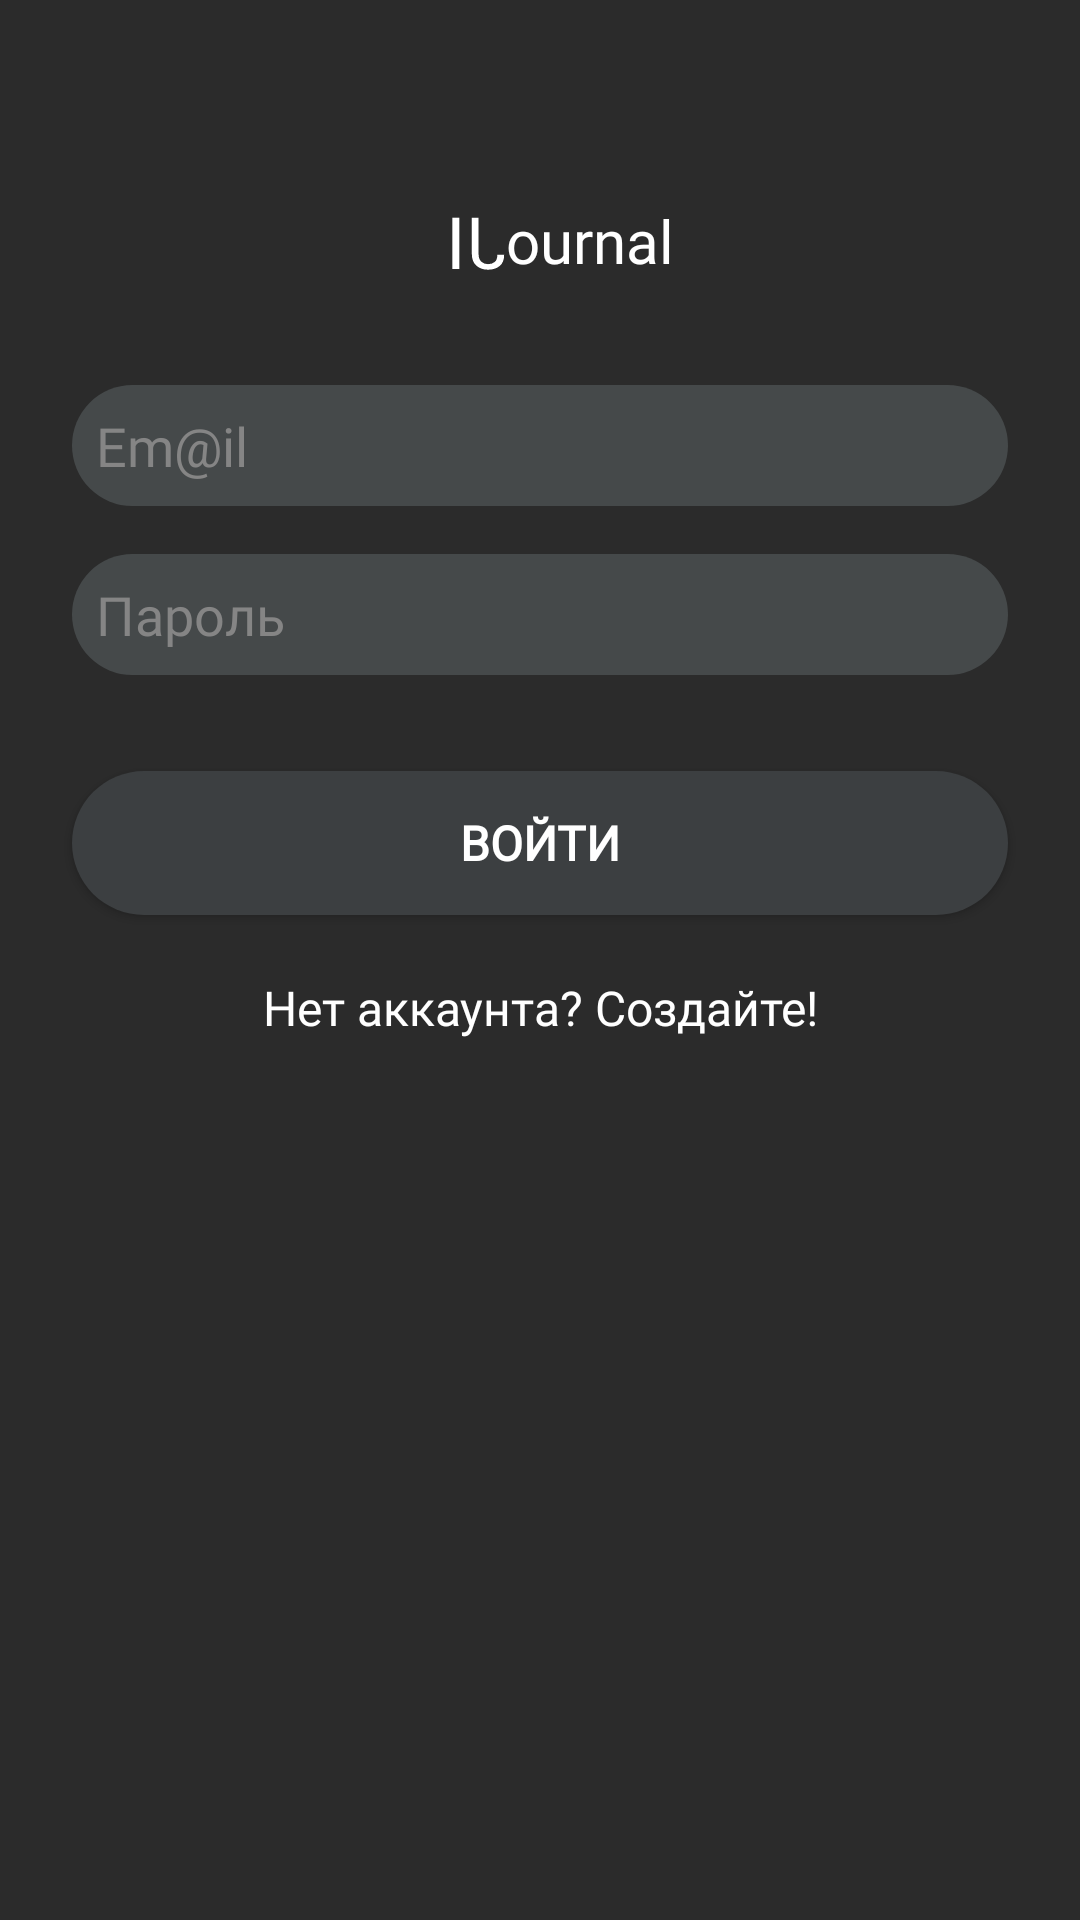

This screen was rendered from an Android layout file. Write that file and the resources it references.
<!-- AndroidManifest.xml: application theme Theme.IJournal -->
<!-- res/layout/activity_login.xml -->
<?xml version="1.0" encoding="utf-8"?>
<androidx.constraintlayout.widget.ConstraintLayout xmlns:android="http://schemas.android.com/apk/res/android"
    xmlns:app="http://schemas.android.com/apk/res-auto"
    xmlns:tools="http://schemas.android.com/tools"
    android:layout_width="match_parent"
    android:layout_height="match_parent"
    android:background="@color/dark_gray"
    tools:context=".joinus.LoginActivity">

    <TextView
        android:id="@+id/textView_logo4"
        android:layout_width="wrap_content"
        android:layout_height="wrap_content"
        android:fontFamily="@font/arsenal_bold"
        android:text="ournal"
        android:textColor="@color/white"
        android:textSize="20sp"
        app:layout_constraintBottom_toBottomOf="@+id/textView_logo"
        app:layout_constraintStart_toEndOf="@+id/textView_logo"
        app:layout_constraintTop_toTopOf="@+id/textView_logo" />

    <TextView
        android:id="@+id/textView_logo5"
        android:layout_width="wrap_content"
        android:layout_height="wrap_content"
        android:fontFamily="@font/arsenal_bold"
        android:text="I"
        android:textColor="@color/white"
        android:textSize="24sp"
        app:layout_constraintBottom_toBottomOf="@+id/textView_logo"
        app:layout_constraintEnd_toStartOf="@+id/textView_logo"
        app:layout_constraintTop_toTopOf="@+id/textView_logo" />

    <TextView
        android:id="@+id/textView_logo"
        android:layout_width="wrap_content"
        android:layout_height="wrap_content"
        android:layout_marginTop="64dp"
        android:fontFamily="@font/arsenal_bold"
        android:rotationY="-182"
        android:text="J"
        android:textColor="@color/white"
        android:textSize="24sp"
        app:layout_constraintEnd_toEndOf="@+id/te_email2"
        app:layout_constraintHorizontal_bias="0.44"
        app:layout_constraintStart_toStartOf="@+id/te_email2"
        app:layout_constraintTop_toTopOf="parent" />

    <EditText
        android:id="@+id/te_email2"
        android:layout_width="0dp"
        android:layout_height="wrap_content"
        android:layout_marginStart="24dp"
        android:layout_marginTop="32dp"
        android:layout_marginEnd="24dp"
        android:background="@drawable/courner_te"
        android:ems="10"
        android:fontFamily="@font/arsenal_bold"
        android:hint="Em@il"
        android:inputType="textEmailAddress"
        android:maxLength="35"
        android:maxLines="0"
        android:padding="8dp"
        android:paddingLeft="16dp"
        android:textColor="@color/white"
        android:textColorHint="@color/gray"
        app:layout_constraintEnd_toEndOf="parent"
        app:layout_constraintHorizontal_bias="0.0"
        app:layout_constraintStart_toStartOf="parent"
        app:layout_constraintTop_toBottomOf="@+id/textView_logo"
        tools:ignore="MissingConstraints" />

    <Button
        android:id="@+id/btn_login"
        android:layout_width="0dp"
        android:layout_height="wrap_content"
        android:layout_marginTop="32dp"
        android:background="@drawable/courner_btn"

        android:fontFamily="@font/arsenal_bold"
        android:text="ВОЙТИ"
        android:textColor="@color/white"
        android:textSize="16sp"
        android:textStyle="bold"
        app:layout_constraintEnd_toEndOf="@+id/te_pass2"
        app:layout_constraintHorizontal_bias="0.0"
        app:layout_constraintStart_toStartOf="@+id/te_pass2"
        app:layout_constraintTop_toBottomOf="@+id/te_pass2" />

    <EditText
        android:id="@+id/te_pass2"
        android:layout_width="0dp"
        android:layout_height="wrap_content"
        android:layout_marginTop="16dp"
        android:background="@drawable/courner_te"
        android:ems="10"
        android:fontFamily="@font/arsenal_bold"
        android:hint="Пароль"
        android:inputType="textPassword"
        android:maxLength="28"
        android:maxLines="0"
        android:padding="8dp"
        android:paddingLeft="16dp"
        android:textColor="@color/white"
        android:textColorHint="@color/gray"
        app:layout_constraintEnd_toEndOf="@+id/te_email2"
        app:layout_constraintHorizontal_bias="0.0"
        app:layout_constraintStart_toStartOf="@+id/te_email2"
        app:layout_constraintTop_toBottomOf="@+id/te_email2"
        tools:ignore="MissingConstraints" />

    <TextView
        android:id="@+id/go_to_reg"
        android:layout_width="wrap_content"
        android:layout_height="wrap_content"
        android:layout_marginTop="20dp"
        android:fontFamily="@font/arsenal_bold"
        android:text="Нет аккаунта? Создайте!"
        android:textColor="@color/white"
        android:textSize="16sp"
        app:layout_constraintEnd_toEndOf="@+id/btn_login"
        app:layout_constraintHorizontal_bias="0.502"
        app:layout_constraintStart_toStartOf="@+id/btn_login"
        app:layout_constraintTop_toBottomOf="@+id/btn_login" />

</androidx.constraintlayout.widget.ConstraintLayout>
<!-- resources referenced by this layout -->
<resources>
  <color name="dark_gray">#2B2B2B</color>
  <color name="gray">#858585</color>
  <color name="white">#FFFFFFFF</color>
  <!-- drawable courner_btn (drawable) -->
  <?xml version="1.0" encoding="utf-8"?>
  <shape xmlns:android="http://schemas.android.com/apk/res/android">
      <corners android:radius="25dp"/>
      <solid android:color="#3c3f41"/>
  </shape>
  <!-- drawable courner_te (drawable) -->
  <?xml version="1.0" encoding="utf-8"?>
  <shape xmlns:android="http://schemas.android.com/apk/res/android">
      <corners android:radius="25dp"/>
      <solid android:color="#45494a"/>
  </shape>
  <style name="Theme.IJournal" parent="Theme.MaterialComponents.NoActionBar">
          
          <item name="colorPrimary">#3c3f41</item>
          <item name="colorPrimaryVariant">@color/purple_700</item>
          <item name="colorOnPrimary">@color/white</item>
          
          <item name="colorSecondary">@color/teal_200</item>
          <item name="colorSecondaryVariant">@color/teal_700</item>
          <item name="colorOnSecondary">@color/black</item>
          
          <item name="android:statusBarColor" tools:targetApi="l">?attr/colorPrimaryVariant</item>
          
  
      </style>
  <color name="purple_700">#151515</color>
  <color name="teal_200">#FF03DAC5</color>
  <color name="teal_700">#FF018786</color>
  <color name="black">#FF000000</color>
</resources>
